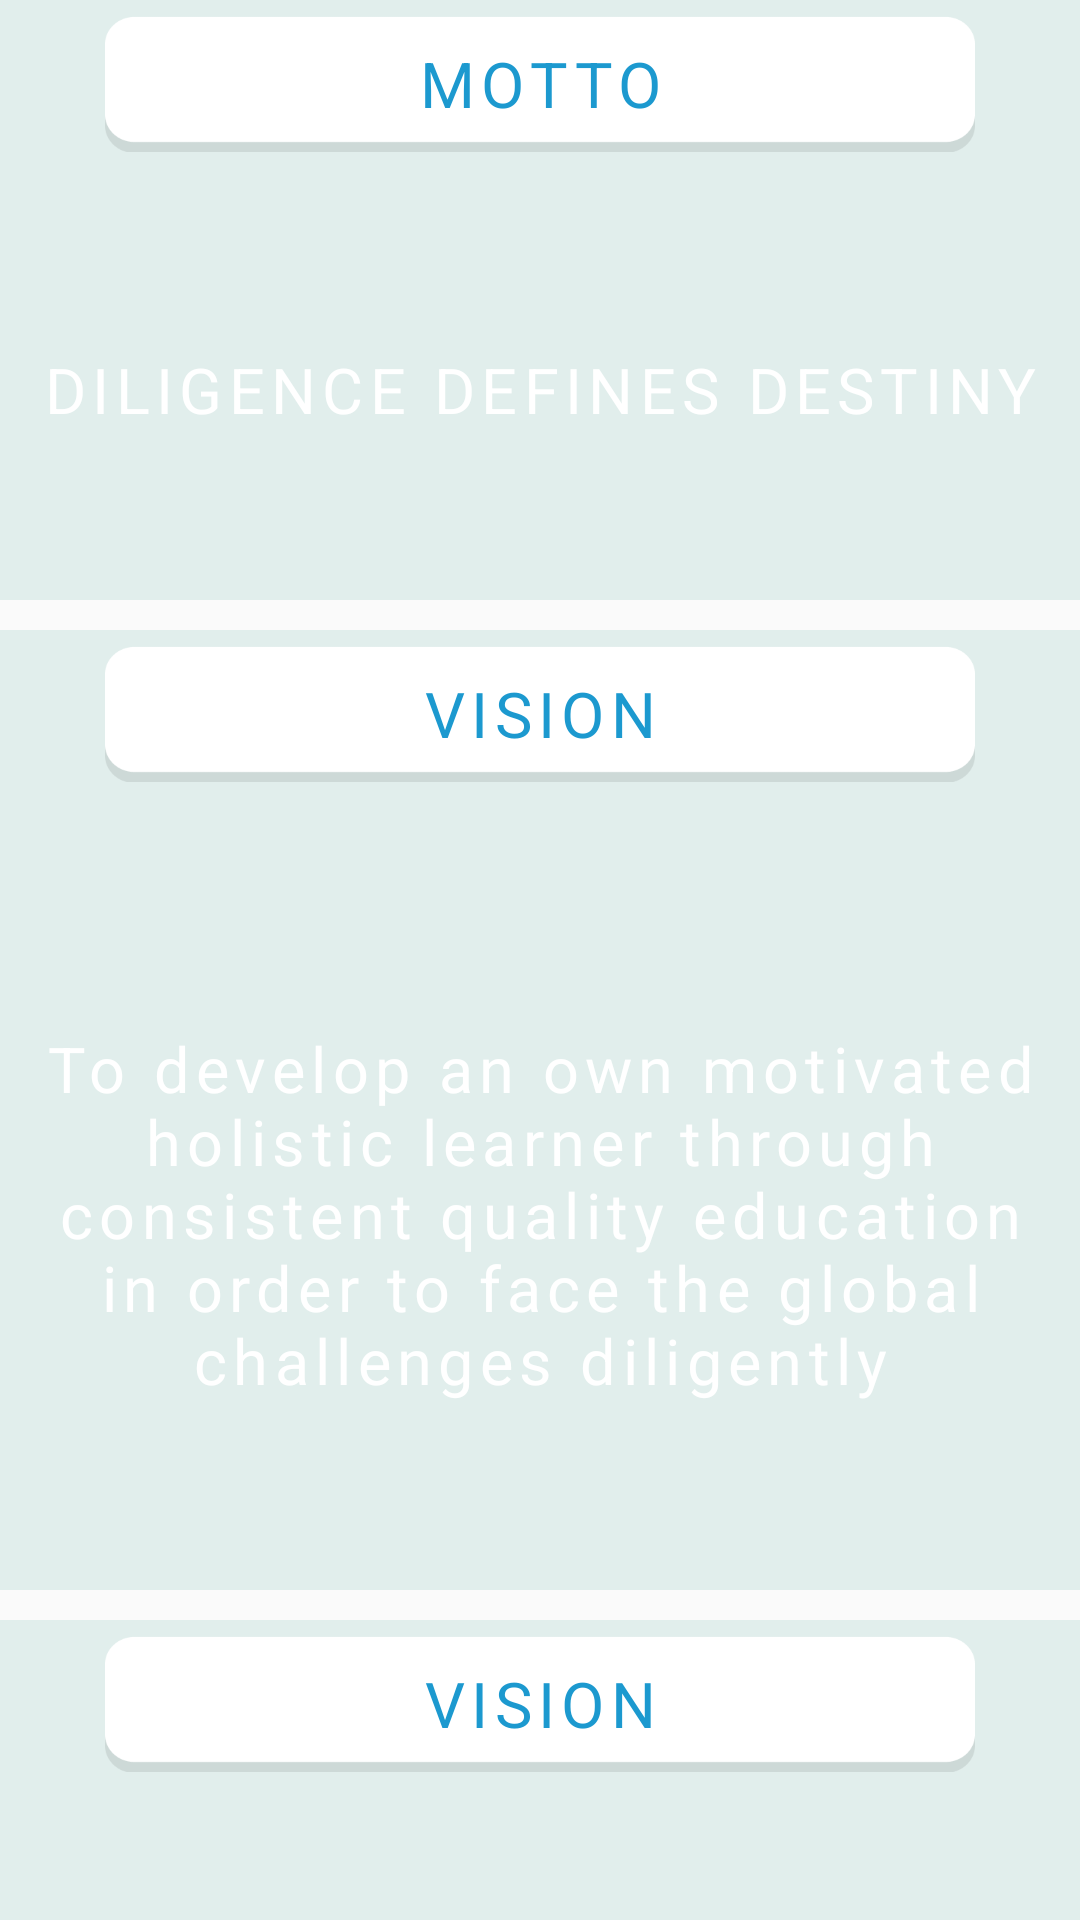

This screen was rendered from an Android layout file. Write that file and the resources it references.
<!-- AndroidManifest.xml: application theme AppTheme -->
<!-- res/layout/fragment_home.xml -->
<?xml version="1.0" encoding="utf-8"?>
<androidx.core.widget.NestedScrollView xmlns:android="http://schemas.android.com/apk/res/android"
    xmlns:app="http://schemas.android.com/apk/res-auto"
    xmlns:tools="http://schemas.android.com/tools"
    android:layout_width="match_parent"
    android:layout_height="match_parent"
    tools:context=".ui.home.HomeFragment">

    <androidx.constraintlayout.widget.ConstraintLayout
        android:layout_width="match_parent"
        android:layout_height="match_parent">
        <com.google.android.material.appbar.AppBarLayout
            android:id="@+id/appBarLayout"
            android:layout_width="match_parent"
            android:layout_height="wrap_content"
            android:layout_marginStart="0dp"
            android:layout_marginTop="0dp"
            android:layout_marginEnd="0dp"
            app:layout_constraintEnd_toEndOf="parent"
            app:layout_constraintStart_toStartOf="parent"
            app:layout_constraintTop_toTopOf="parent" >

        </com.google.android.material.appbar.AppBarLayout>

        
        
        <RelativeLayout
            android:id="@+id/rectangle_8"
            android:layout_width="match_parent"
            android:layout_height="200dp"
            app:layout_constraintEnd_toEndOf="parent"
            app:layout_constraintStart_toStartOf="parent"
            app:layout_constraintTop_toBottomOf="@+id/appBarLayout"
            android:layout_alignParentStart="true"
            android:layout_alignParentTop="true"
            android:background="@drawable/rectangle_8"
            >
            
            <RelativeLayout
                android:id="@+id/group_3"
                android:layout_width="290dp"
                android:layout_height="45.63dp"
                android:layout_alignParentTop="true"
                android:layout_centerHorizontal="true"
                android:layout_marginStart="5dp"
                android:layout_marginTop="5dp"
                android:layout_marginEnd="5dp"
                android:background="@drawable/header_background" >
                
                <TextView
                    android:id="@+id/motto"
                    android:layout_width="0dp"
                    android:layout_height="0dp"
                    android:layout_alignParentStart="true"
                    android:layout_alignParentEnd="true"
                    android:layout_alignParentTop="true"
                    android:layout_alignParentBottom="true"
                    android:text="@string/motto"
                    android:textAppearance="@style/motto"
                    android:gravity="center_horizontal|center_vertical"
                    />
            </RelativeLayout>

            
            <RelativeLayout
                android:id="@+id/motto_text_"
                android:layout_width="match_parent"
                android:layout_height="140dp"
                android:layout_alignBottom="@id/group_3"
                android:layout_alignParentBottom="true"
                android:layout_marginTop="5dp"
                android:background="@drawable/group_27" >

                
                <TextView
                    android:id="@+id/diligence_d"
                    android:layout_width="wrap_content"
                    android:layout_height="match_parent"
                    android:layout_alignParentStart="true"
                    android:layout_alignParentTop="true"
                    android:layout_alignParentEnd="true"
                    android:layout_alignParentBottom="true"
                    android:layout_marginEnd="10dp"
                    android:layout_marginStart="10dp"
                    android:gravity="center_horizontal|center_vertical"
                    android:text="@string/diligence_d"
                    android:textAlignment="center"
                    android:textAppearance="@style/diligence_d" />

            </RelativeLayout>
        </RelativeLayout>

        <RelativeLayout
            android:id="@+id/vision_group"
            android:layout_width="match_parent"
            android:layout_height="320dp"
            app:layout_constraintEnd_toEndOf="parent"
            app:layout_constraintStart_toStartOf="parent"
            app:layout_constraintTop_toBottomOf="@+id/rectangle_8"
            android:layout_alignParentStart="true"
            android:layout_marginTop="10dp"
            android:background="@drawable/rectangle_8"
            >
            
            <RelativeLayout
                android:id="@+id/group_vision_text"
                android:layout_width="290dp"
                android:layout_height="45.63dp"
                android:layout_alignParentTop="true"
                android:layout_centerHorizontal="true"
                android:layout_marginStart="5dp"
                android:layout_marginTop="5dp"
                android:layout_marginEnd="5dp"
                android:background="@drawable/header_background" >
                
                <TextView
                    android:id="@+id/vision"
                    android:layout_width="0dp"
                    android:layout_height="0dp"
                    android:layout_alignParentStart="true"
                    android:layout_alignParentEnd="true"
                    android:layout_alignParentTop="true"
                    android:layout_alignParentBottom="true"
                    android:text="@string/vision"
                    android:textAppearance="@style/motto"
                    android:gravity="center_horizontal|center_vertical"
                    />
            </RelativeLayout>

            
            <RelativeLayout
                android:id="@+id/vision_text_group"
                android:layout_width="match_parent"
                android:layout_height="250dp"
                android:layout_alignBottom="@id/group_vision_text"
                android:layout_alignParentBottom="true"
                android:layout_marginTop="5dp"
                android:background="@drawable/group_27" >

                
                <TextView
                    android:id="@+id/vision_text"
                    android:layout_width="wrap_content"
                    android:layout_height="match_parent"
                    android:layout_alignParentStart="true"
                    android:layout_alignParentTop="true"
                    android:layout_alignParentEnd="true"
                    android:layout_alignParentBottom="true"
                    android:layout_marginEnd="10dp"
                    android:layout_marginStart="10dp"
                    android:gravity="center_horizontal|center_vertical"
                    android:text="@string/to_develop_"
                    android:textAlignment="center"
                    android:textAppearance="@style/to_develop_" />

            </RelativeLayout>
        </RelativeLayout>

        <RelativeLayout
            android:id="@+id/mission_group"
            android:layout_width="match_parent"
            android:layout_height="320dp"
            app:layout_constraintEnd_toEndOf="parent"
            app:layout_constraintStart_toStartOf="parent"
            app:layout_constraintTop_toBottomOf="@+id/vision_group"
            android:layout_alignParentStart="true"
            android:layout_marginTop="10dp"
            android:background="@drawable/rectangle_8"
            >
            
            <RelativeLayout
                android:id="@+id/group_mission_text"
                android:layout_width="290dp"
                android:layout_height="45.63dp"
                android:layout_alignParentTop="true"
                android:layout_centerHorizontal="true"
                android:layout_marginStart="5dp"
                android:layout_marginTop="5dp"
                android:layout_marginEnd="5dp"
                android:background="@drawable/header_background" >
                
                <TextView
                    android:id="@+id/mission"
                    android:layout_width="0dp"
                    android:layout_height="0dp"
                    android:layout_alignParentStart="true"
                    android:layout_alignParentEnd="true"
                    android:layout_alignParentTop="true"
                    android:layout_alignParentBottom="true"
                    android:text="@string/mission"
                    android:textAppearance="@style/motto"
                    android:gravity="center_horizontal|center_vertical"
                    />
            </RelativeLayout>

            
            <RelativeLayout
                android:id="@+id/mission_text_group"
                android:layout_width="match_parent"
                android:layout_height="250dp"
                android:layout_alignBottom="@id/group_mission_text"
                android:layout_alignParentBottom="true"
                android:layout_marginTop="5dp"
                android:background="@drawable/group_27" >

                
                <TextView
                    android:id="@+id/mission_text"
                    android:layout_width="wrap_content"
                    android:layout_height="match_parent"
                    android:layout_alignParentStart="true"
                    android:layout_alignParentTop="true"
                    android:layout_alignParentEnd="true"
                    android:layout_alignParentBottom="true"
                    android:layout_marginEnd="10dp"
                    android:layout_marginStart="10dp"
                    android:gravity="center_horizontal|center_vertical"
                    android:text="@string/to_create_a"
                    android:textAlignment="center"
                    android:textAppearance="@style/to_develop_" />

            </RelativeLayout>
        </RelativeLayout>
    </androidx.constraintlayout.widget.ConstraintLayout>

</androidx.core.widget.NestedScrollView>
<!-- resources referenced by this layout -->
<resources>
  <!-- drawable header_background: png bitmap (drawable, 3255 bytes) -->
  <!-- drawable rectangle_8 (drawable) -->
  <vector
      xmlns:android="http://schemas.android.com/apk/res/android"
      xmlns:aapt="http://schemas.android.com/aapt"
      android:width="375dp"
      android:height="200dp"
      android:viewportWidth="375"
      android:viewportHeight="200"
      >
  
      <group>
  
          <clip-path
              android:pathData="M0 0H375V200H0V0Z"
              />
  
          <path
              android:pathData="M0 0V200H375V0"
              android:fillColor="#E1EEEC"
              />
  
      </group>
  
  </vector>
  <string name="diligence_d">DILIGENCE DEFINES DESTINY</string>
  <string name="mission">VISION</string>
  <string name="motto">MOTTO</string>
  <string name="to_create_a">To create an enticing and stimulating ethos (environment), through individual care and utility of all resources, in order to attain high levels of all round excellence</string>
  <string name="to_develop_">To develop an own motivated holistic learner through consistent quality education in order to face the global challenges diligently</string>
  <string name="vision">VISION</string>
  <style name="diligence_d">
  
          <item name="android:textSize">
              21sp
          </item>
  
          <item name="android:letterSpacing">
              0.1
          </item>
  
          <item name="android:textColor">
              #FFFFFF
          </item>
  
      </style>
  <style name="motto">
  
          <item name="android:textSize">
              21sp
          </item>
  
          <item name="android:letterSpacing">
              0.1
          </item>
  
          <item name="android:textColor">
              #1C99CF
          </item>
  
      </style>
  <style name="to_develop_">
  
          <item name="android:textSize">
              21sp
          </item>
  
          <item name="android:letterSpacing">
              0.1
          </item>
  
          <item name="android:textColor">
              #FFFFFF
          </item>
  
      </style>
  <style name="AppTheme" parent="Theme.AppCompat.Light.NoActionBar">
          
          <item name="colorPrimary">@color/mainColor</item>
          <item name="colorPrimaryDark">@color/secondaryColor</item>
          <item name="colorAccent">@color/colorAccent</item>
      </style>
  <color name="mainColor">#1C99CF</color>
  <color name="secondaryColor">#0C6287</color>
  <color name="colorAccent">#1C99CF</color>
</resources>
